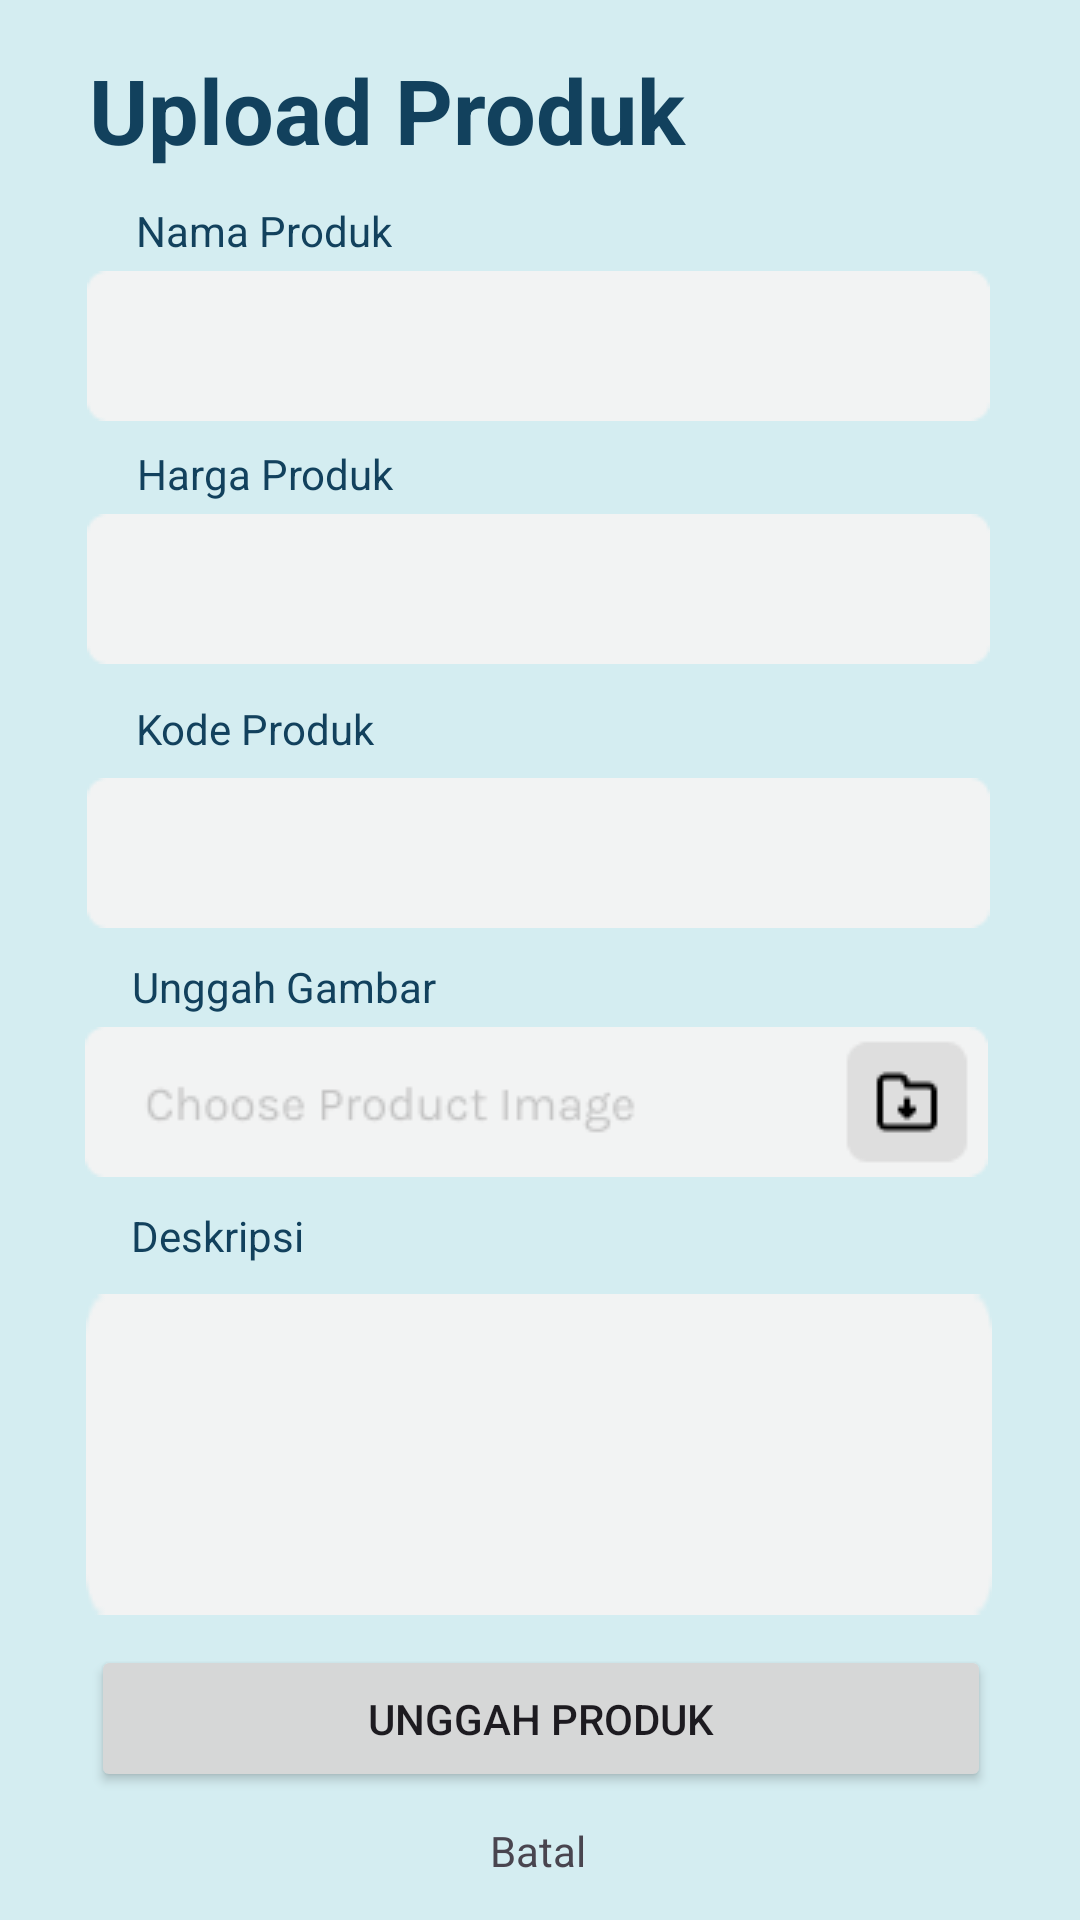

The Android layout XML behind this screen, and the referenced resources:
<!-- AndroidManifest.xml: application theme Theme.SMETraceCare -->
<!-- res/layout/activity_upload_product_umkm.xml -->
<?xml version="1.0" encoding="utf-8"?>
<androidx.constraintlayout.widget.ConstraintLayout xmlns:android="http://schemas.android.com/apk/res/android"
    xmlns:app="http://schemas.android.com/apk/res-auto"
    xmlns:tools="http://schemas.android.com/tools"
    android:layout_width="match_parent"
    android:layout_height="match_parent"
    android:background="@color/tertiary"
    android:id="@+id/main"
    tools:ignore="ExtraText">

    <ProgressBar
        android:id="@+id/progressBar"
        android:layout_width="wrap_content"
        android:layout_height="wrap_content"
        android:visibility="gone"
        app:layout_constraintBottom_toBottomOf="parent"
        app:layout_constraintEnd_toEndOf="parent"
        app:layout_constraintStart_toStartOf="parent"
        app:layout_constraintTop_toTopOf="parent" />


    <EditText
        android:id="@+id/ed_descrriptions"
        android:layout_width="302dp"
        android:layout_height="107dp"
        android:layout_marginTop="4dp"
        android:background="@drawable/textbox_background"
        android:ems="10"
        android:inputType="text"
        app:layout_constraintEnd_toEndOf="parent"
        app:layout_constraintHorizontal_bias="0.495"
        app:layout_constraintStart_toStartOf="parent"
        app:layout_constraintTop_toBottomOf="@+id/tv_descriptions" />

    <TextView
        android:id="@+id/tv_descriptions"
        android:layout_width="141dp"
        android:layout_height="25dp"
        android:layout_marginTop="10dp"
        android:text="@string/description"
        android:textColor="@color/primary"
        android:textSize="14sp"
        app:layout_constraintEnd_toEndOf="parent"
        app:layout_constraintHorizontal_bias="0.2"
        app:layout_constraintStart_toStartOf="parent"
        app:layout_constraintTop_toBottomOf="@+id/imageButton_upload_umkm" />

    <TextView
        android:id="@+id/tv_upload_umkm"
        android:layout_width="297dp"
        android:layout_height="39dp"
        android:layout_marginBottom="260dp"
        android:text="@string/upload_product_umkm"
        android:textAlignment="textStart"
        android:textColor="@color/primary"
        android:textSize="30sp"
        android:textStyle="bold"
        app:layout_constraintBottom_toBottomOf="@+id/progressBar"
        app:layout_constraintEnd_toEndOf="parent"
        app:layout_constraintHorizontal_bias="0.473"
        app:layout_constraintStart_toStartOf="parent"
        app:layout_constraintTop_toTopOf="parent"
        app:layout_constraintVertical_bias="0.776"
        tools:ignore="MissingConstraints,SpUsage" />

    <EditText
        android:id="@+id/ed_kodeProduk"
        android:layout_width="wrap_content"
        android:layout_height="wrap_content"
        android:layout_marginTop="4dp"
        android:background="@drawable/textbox_background"
        android:ems="10"
        android:inputType="text"
        app:layout_constraintEnd_toEndOf="parent"
        app:layout_constraintHorizontal_bias="0.49"
        app:layout_constraintStart_toStartOf="parent"
        app:layout_constraintTop_toBottomOf="@+id/tv_kodeProduk" />

    <ImageButton
        android:id="@+id/imageButton_upload_umkm"
        android:layout_width="305dp"
        android:layout_height="50dp"
        android:layout_marginTop="4dp"
        android:src="@drawable/ic_upload_image"
        app:layout_constraintEnd_toEndOf="parent"
        app:layout_constraintHorizontal_bias="0.481"
        app:layout_constraintStart_toStartOf="parent"
        app:layout_constraintTop_toBottomOf="@+id/tv_uploadImage_umkm" />

    <TextView
        android:id="@+id/tv_uploadImage_umkm"
        android:layout_width="137dp"
        android:layout_height="19dp"
        android:layout_marginTop="10dp"
        android:text="@string/uploadImage_umkm"
        android:textColor="@color/primary"
        android:textSize="14sp"
        app:layout_constraintEnd_toEndOf="parent"
        app:layout_constraintHorizontal_bias="0.197"
        app:layout_constraintStart_toStartOf="parent"
        app:layout_constraintTop_toBottomOf="@+id/ed_kodeProduk" />

    <EditText
        android:id="@+id/editText_productName"
        android:layout_width="wrap_content"
        android:layout_height="wrap_content"
        android:background="@drawable/textbox_background"
        android:layout_marginTop="4dp"
        android:ems="10"
        android:inputType="text"
        app:layout_constraintEnd_toEndOf="parent"
        app:layout_constraintHorizontal_bias="0.49"
        app:layout_constraintStart_toStartOf="parent"
        app:layout_constraintTop_toBottomOf="@+id/labelProductName" />

    <EditText
        android:id="@+id/ed_priceProduct"
        android:layout_width="wrap_content"
        android:layout_height="wrap_content"
        android:layout_marginTop="4dp"
        android:background="@drawable/textbox_background"
        android:ems="10"
        android:inputType="text"
        app:layout_constraintEnd_toEndOf="parent"
        app:layout_constraintHorizontal_bias="0.49"
        app:layout_constraintStart_toStartOf="parent"
        app:layout_constraintTop_toBottomOf="@+id/tv_PriceProduct" />

    <TextView
        android:id="@+id/tv_kodeProduk"
        android:layout_width="89dp"
        android:layout_height="22dp"
        android:layout_marginTop="12dp"
        android:text="@string/kodeProduk"
        android:textColor="@color/primary"
        android:textSize="14sp"
        app:layout_constraintEnd_toEndOf="parent"
        app:layout_constraintHorizontal_bias="0.167"
        app:layout_constraintStart_toStartOf="parent"
        app:layout_constraintTop_toBottomOf="@+id/ed_priceProduct" />

    <TextView
        android:id="@+id/labelProductName"
        android:layout_width="wrap_content"
        android:layout_height="wrap_content"
        android:layout_marginTop="12dp"
        android:text="@string/productName"
        android:textColor="@color/primary"
        android:textSize="14sp"
        app:layout_constraintEnd_toEndOf="parent"
        app:layout_constraintHorizontal_bias="0.165"
        app:layout_constraintStart_toStartOf="parent"
        app:layout_constraintTop_toBottomOf="@+id/tv_upload_umkm" />

    <TextView
        android:id="@+id/tv_PriceProduct"
        android:layout_width="wrap_content"
        android:layout_height="wrap_content"
        android:layout_marginTop="8dp"
        android:text="@string/price"
        android:textColor="@color/primary"
        android:textSize="14sp"
        app:layout_constraintEnd_toEndOf="parent"
        app:layout_constraintHorizontal_bias="0.166"
        app:layout_constraintStart_toStartOf="parent"
        app:layout_constraintTop_toBottomOf="@+id/editText_productName" />

    <Button
        android:id="@+id/button_upload_umkm"
        android:layout_width="300dp"
        android:layout_height="49dp"
        android:layout_marginTop="10dp"
        android:text="@string/uploadProduct"
        app:layout_constraintEnd_toEndOf="parent"
        app:layout_constraintHorizontal_bias="0.504"
        app:layout_constraintStart_toStartOf="parent"
        app:layout_constraintTop_toBottomOf="@+id/ed_descrriptions" />

    <TextView
        android:id="@+id/tv_cancel_umkm"
        android:layout_width="wrap_content"
        android:layout_height="wrap_content"
        android:layout_marginTop="10dp"
        android:text="@string/cancel"
        app:layout_constraintBottom_toBottomOf="parent"
        app:layout_constraintEnd_toEndOf="parent"
        app:layout_constraintHorizontal_bias="0.498"
        app:layout_constraintStart_toStartOf="parent"
        app:layout_constraintTop_toBottomOf="@+id/button_upload_umkm"
        app:layout_constraintVertical_bias="0.0" />


</androidx.constraintlayout.widget.ConstraintLayout>
<!-- resources referenced by this layout -->
<resources>
  <color name="primary">#12415D</color>
  <color name="tertiary">#D4EDF1</color>
  <string name="cancel">Batal\n</string>
  <string name="description">Deskripsi</string>
  <string name="kodeProduk">Kode Produk\n</string>
  <string name="price">Harga Produk</string>
  <string name="productName">Nama Produk</string>
  <string name="uploadImage_umkm">Unggah Gambar</string>
  <string name="uploadProduct">Unggah Produk</string>
  <string name="upload_product_umkm">Upload Produk</string>
  <color name="md_theme_onPrimary">#FFFFFF</color>
  <color name="md_theme_primaryContainer">#CAE6FF</color>
  <color name="md_theme_onPrimaryContainer">#001E2F</color>
  <color name="md_theme_secondary">#156B54</color>
  <color name="md_theme_onSecondary">#FFFFFF</color>
  <color name="md_theme_secondaryContainer">#A4F2D6</color>
  <color name="md_theme_onSecondaryContainer">#002117</color>
  <color name="md_theme_tertiary">#006973</color>
  <color name="md_theme_onTertiary">#FFFFFF</color>
  <color name="md_theme_tertiaryContainer">#9DF0FC</color>
  <color name="md_theme_onTertiaryContainer">#001F23</color>
  <color name="md_theme_error">#BA1A1A</color>
  <color name="md_theme_onError">#FFFFFF</color>
  <color name="md_theme_errorContainer">#FFDAD6</color>
  <color name="md_theme_onErrorContainer">#410002</color>
  <color name="md_theme_background">#F7F9FF</color>
  <color name="md_theme_onBackground">#181C20</color>
  <color name="md_theme_surface">#F7F9FF</color>
  <color name="md_theme_onSurface">#181C20</color>
  <color name="md_theme_surfaceVariant">#DDE3EA</color>
  <color name="md_theme_onSurfaceVariant">#41474D</color>
  <color name="md_theme_outline">#72787E</color>
  <color name="md_theme_outlineVariant">#C1C7CE</color>
  <color name="md_theme_inverseSurface">#2D3135</color>
  <color name="md_theme_inverseOnSurface">#EEF1F6</color>
  <color name="md_theme_inversePrimary">#96CDF8</color>
  <color name="md_theme_primaryFixed">#CAE6FF</color>
  <color name="md_theme_onPrimaryFixed">#001E2F</color>
  <color name="md_theme_primaryFixedDim">#96CDF8</color>
  <color name="md_theme_onPrimaryFixedVariant">#004B6F</color>
  <color name="md_theme_secondaryFixed">#A4F2D6</color>
  <color name="md_theme_onSecondaryFixed">#002117</color>
  <color name="md_theme_secondaryFixedDim">#88D6BA</color>
  <color name="md_theme_onSecondaryFixedVariant">#00513E</color>
  <color name="md_theme_tertiaryFixed">#9DF0FC</color>
  <color name="md_theme_onTertiaryFixed">#001F23</color>
  <color name="md_theme_tertiaryFixedDim">#81D3DF</color>
  <color name="md_theme_onTertiaryFixedVariant">#004F57</color>
  <color name="md_theme_surfaceDim">#D7DADF</color>
  <color name="md_theme_surfaceBright">#F7F9FF</color>
  <color name="md_theme_surfaceContainerLowest">#FFFFFF</color>
  <color name="md_theme_surfaceContainerLow">#F1F4F9</color>
  <color name="md_theme_surfaceContainer">#EBEEF3</color>
  <color name="md_theme_surfaceContainerHigh">#E5E8ED</color>
  <color name="md_theme_surfaceContainerHighest">#E0E3E8</color>
</resources>
